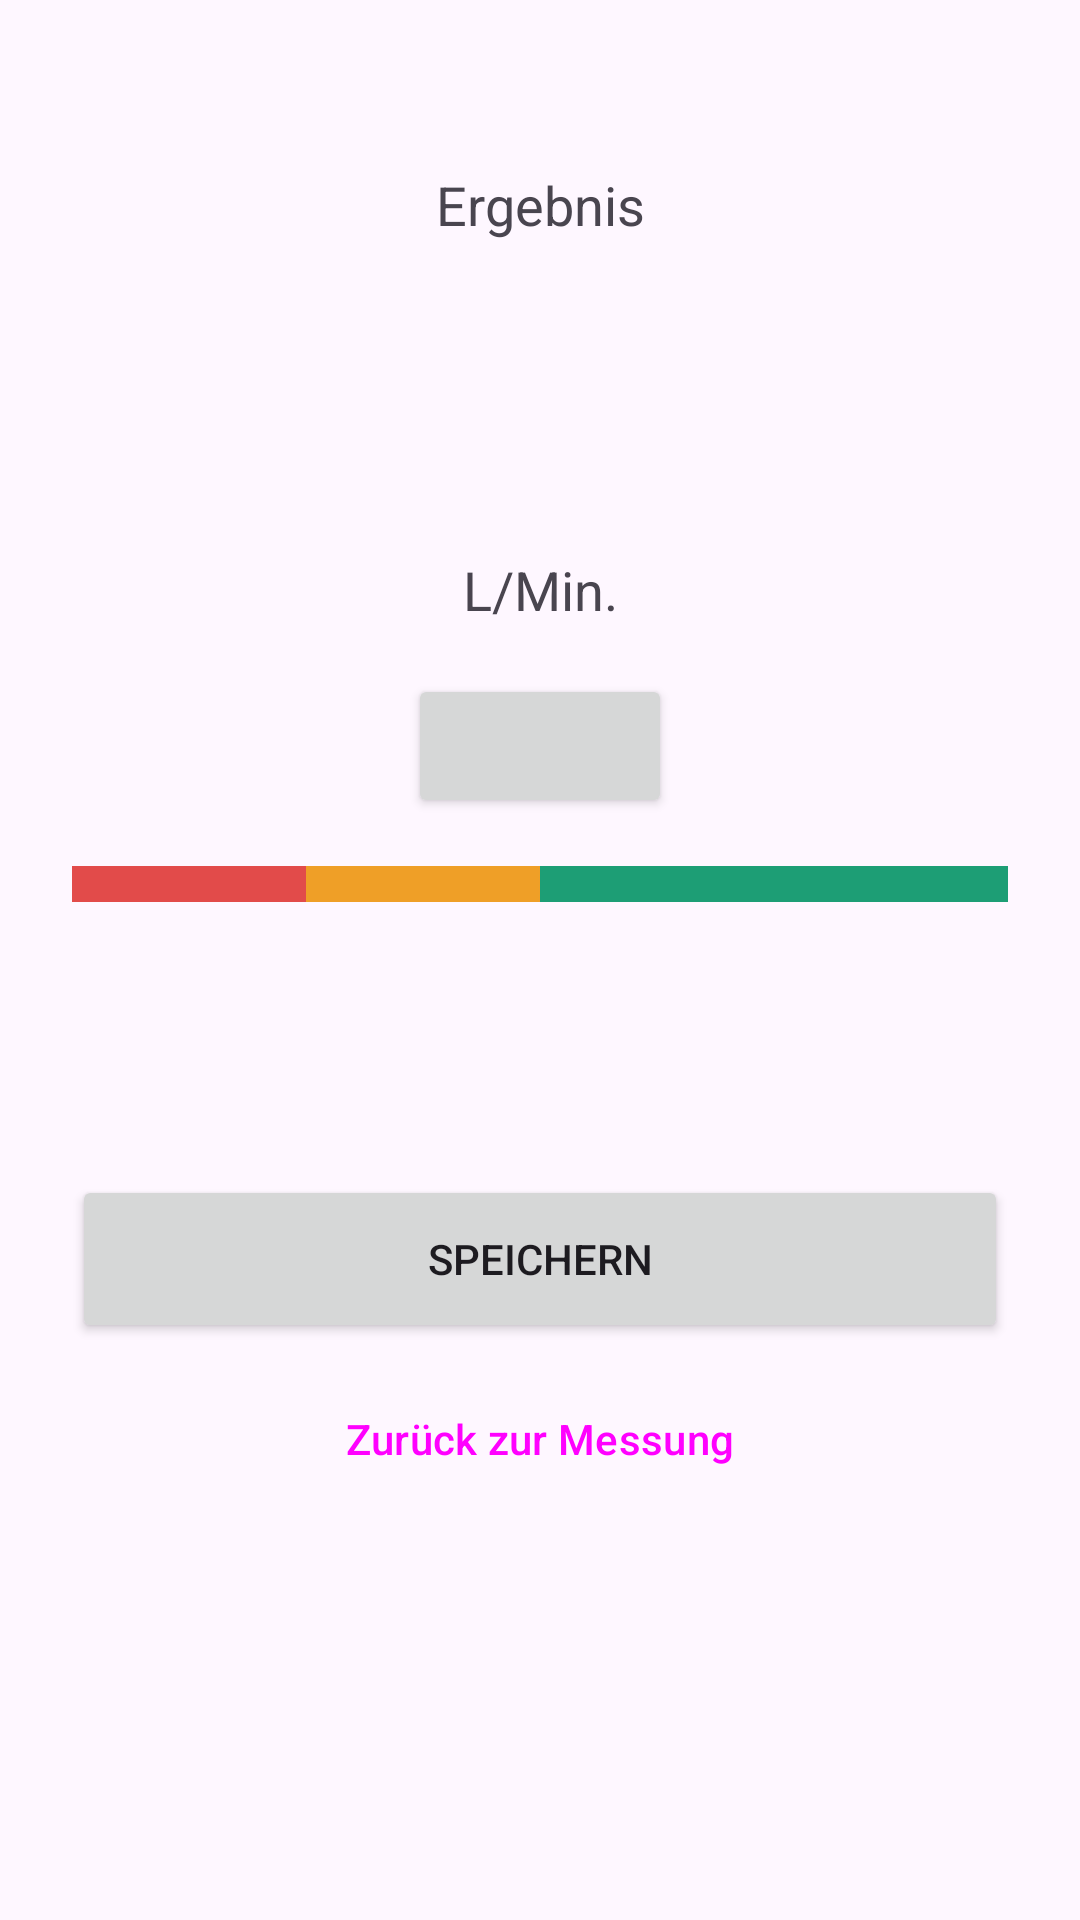

Write the Android layout XML for this screen, with the resource values it uses.
<!-- AndroidManifest.xml: application theme Theme.PeakFlowMate -->
<!-- res/layout/activity_result.xml -->
<?xml version="1.0" encoding="utf-8"?>
<androidx.constraintlayout.widget.ConstraintLayout
    xmlns:android="http://schemas.android.com/apk/res/android"
    xmlns:app="http://schemas.android.com/apk/res-auto"
    android:id="@+id/root"
    android:layout_width="match_parent"
    android:layout_height="match_parent"
    android:padding="24dp">

    <TextView
        android:id="@+id/tvTitle"
        android:layout_width="wrap_content"
        android:layout_height="wrap_content"
        android:text="@string/ergebnis"
        android:textSize="18sp"
        android:textColor="?android:attr/textColorSecondary"
        app:layout_constraintTop_toTopOf="parent"
        app:layout_constraintStart_toStartOf="parent"
        app:layout_constraintEnd_toEndOf="parent"
        android:layout_marginTop="32dp"/>

    <TextView
        android:id="@+id/tvValue"
        android:layout_width="wrap_content"
        android:layout_height="wrap_content"
        android:textSize="72sp"
        android:textStyle="bold"
        android:textColor="?android:attr/colorPrimary"
        app:layout_constraintTop_toBottomOf="@id/tvTitle"
        app:layout_constraintStart_toStartOf="parent"
        app:layout_constraintEnd_toEndOf="parent"
        android:layout_marginTop="8dp"/>

    <TextView
        android:id="@+id/tvUnit"
        android:layout_width="wrap_content"
        android:layout_height="wrap_content"
        android:text="@string/l_min"
        android:textSize="18sp"
        android:textColor="?android:attr/textColorSecondary"
        app:layout_constraintTop_toBottomOf="@id/tvValue"
        app:layout_constraintStart_toStartOf="parent"
        app:layout_constraintEnd_toEndOf="parent"/>

    <TextView
        android:id="@+id/tvZone"
        android:layout_width="wrap_content"
        android:layout_height="wrap_content"
        android:textSize="16sp"
        android:textStyle="bold"
        android:padding="8dp"
        android:paddingStart="16dp"
        android:paddingEnd="16dp"
        android:layout_marginTop="16dp"
        style="?android:attr/buttonStyle"
        app:layout_constraintTop_toBottomOf="@id/tvUnit"
        app:layout_constraintStart_toStartOf="parent"
        app:layout_constraintEnd_toEndOf="parent"/>

    <LinearLayout
        android:id="@+id/zoneBar"
        android:layout_width="0dp"
        android:layout_height="12dp"
        android:orientation="horizontal"
        android:clipToOutline="true"
        android:layout_marginTop="16dp"
        app:layout_constraintTop_toBottomOf="@id/tvZone"
        app:layout_constraintStart_toStartOf="parent"
        app:layout_constraintEnd_toEndOf="parent">

        <View
            android:id="@+id/zoneRed"
            android:layout_width="0dp"
            android:layout_height="match_parent"
            android:layout_weight="1"
            android:background="#E24B4A"/>

        <View
            android:id="@+id/zoneYellow"
            android:layout_width="0dp"
            android:layout_height="match_parent"
            android:layout_weight="1"
            android:background="#EF9F27"/>

        <View
            android:id="@+id/zoneGreen"
            android:layout_width="0dp"
            android:layout_height="match_parent"
            android:layout_weight="2"
            android:background="#1D9E75"/>

    </LinearLayout>

    <TextView
        android:id="@+id/tvTechnique"
        android:layout_width="0dp"
        android:layout_height="wrap_content"
        android:padding="12dp"
        android:textSize="14sp"
        android:layout_marginTop="16dp"
        android:background="?android:attr/selectableItemBackground"
        app:layout_constraintTop_toBottomOf="@id/zoneBar"
        app:layout_constraintStart_toStartOf="parent"
        app:layout_constraintEnd_toEndOf="parent"/>

    <Button
        android:id="@+id/btnSave"
        android:layout_width="0dp"
        android:layout_height="56dp"
        android:text="@string/speichern"
        android:layout_marginTop="32dp"
        app:layout_constraintTop_toBottomOf="@id/tvTechnique"
        app:layout_constraintStart_toStartOf="parent"
        app:layout_constraintEnd_toEndOf="parent"/>

    <Button
        android:id="@+id/btnBack"
        android:layout_width="0dp"
        android:layout_height="wrap_content"
        android:text="@string/zur_ck_zur_messung"
        style="@style/Widget.Material3.Button.OutlinedButton"
        android:layout_marginTop="8dp"
        app:layout_constraintTop_toBottomOf="@id/btnSave"
        app:layout_constraintStart_toStartOf="parent"
        app:layout_constraintEnd_toEndOf="parent"/>

</androidx.constraintlayout.widget.ConstraintLayout>
<!-- resources referenced by this layout -->
<resources>
  <string name="ergebnis">Ergebnis</string>
  <string name="l_min">L/Min.</string>
  <string name="speichern">Speichern</string>
  <string name="zur_ck_zur_messung">Zurück zur Messung</string>
  <style name="Theme.PeakFlowMate" parent="Base.Theme.PeakFlowMate" />
  <style name="Base.Theme.PeakFlowMate" parent="Theme.Material3.DayNight.NoActionBar">
          
          
      </style>
</resources>
